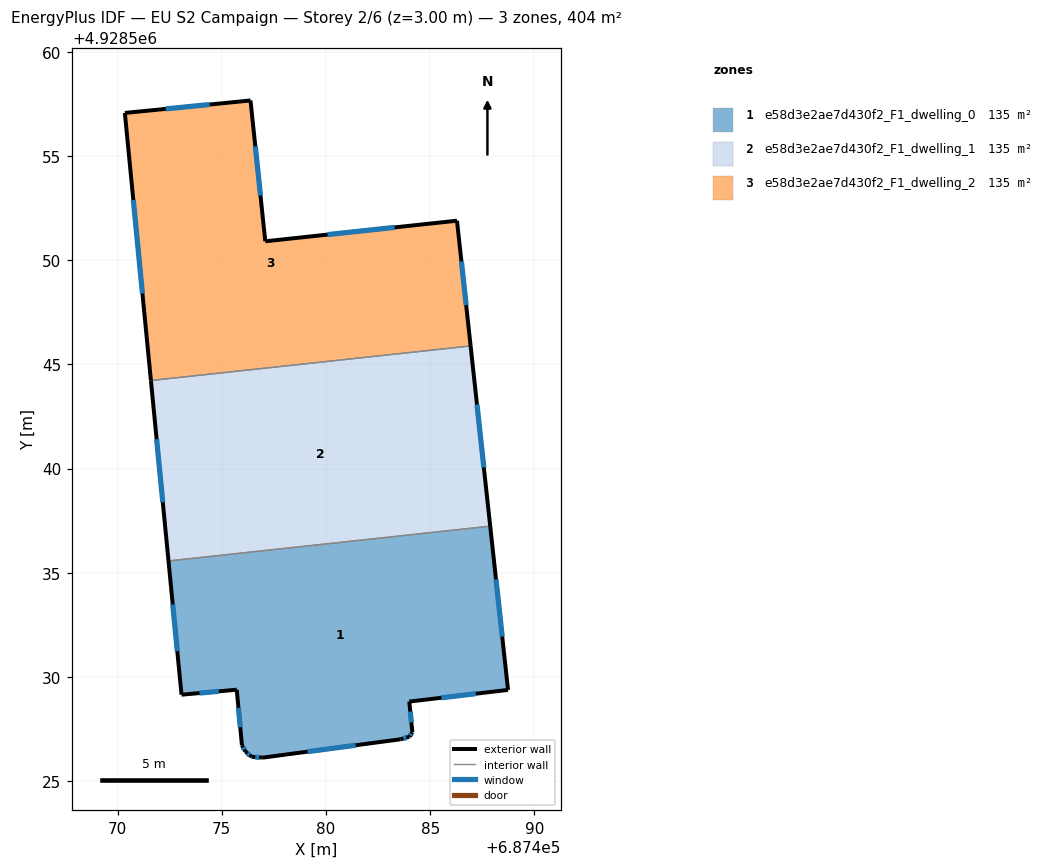
=== STOREY PLAN SPEC (per zone: floor XY polygon, exterior-wall plan segments, windows/doors) ===
zone 1: e58d3e2ae7d430f2_F1_dwelling_0  (134.7 m²)
  floor: (687487.88, 4928537.24) (687488.74, 4928529.38) (687484.00, 4928528.82) (687484.15, 4928527.34) (687484.00, 4928527.13) (687483.58, 4928527.01) (687476.97, 4928526.13) (687476.43, 4928526.17) (687476.14, 4928526.42) (687475.97, 4928526.72) (687475.72, 4928529.39) (687473.07, 4928529.15) (687472.44, 4928535.57)
  exterior wall: (687484.00, 4928527.13) – (687484.15, 4928527.34)  [0.3 m]
    window: (687484.04, 4928527.20) – (687484.10, 4928527.27)  [0.1 m²]
  exterior wall: (687483.58, 4928527.01) – (687484.00, 4928527.13)  [0.4 m]
    window: (687483.71, 4928527.05) – (687483.86, 4928527.09)  [0.2 m²]
  exterior wall: (687476.97, 4928526.13) – (687483.58, 4928527.01)  [6.7 m]
    window: (687479.12, 4928526.42) – (687481.43, 4928526.72)  [2.4 m²]
  exterior wall: (687476.43, 4928526.17) – (687476.97, 4928526.13)  [0.5 m]
    window: (687476.60, 4928526.16) – (687476.79, 4928526.14)  [0.2 m²]
  exterior wall: (687476.14, 4928526.42) – (687476.43, 4928526.17)  [0.4 m]
    window: (687476.23, 4928526.34) – (687476.33, 4928526.25)  [0.1 m²]
  exterior wall: (687475.97, 4928526.72) – (687476.14, 4928526.42)  [0.3 m]
    window: (687476.02, 4928526.62) – (687476.08, 4928526.52)  [0.1 m²]
  exterior wall: (687475.72, 4928529.39) – (687475.97, 4928526.72)  [2.7 m]
    window: (687475.80, 4928528.52) – (687475.88, 4928527.59)  [1.0 m²]
  exterior wall: (687473.07, 4928529.15) – (687475.72, 4928529.39)  [2.7 m]
    window: (687473.93, 4928529.23) – (687474.85, 4928529.31)  [1.0 m²]
  exterior wall: (687472.44, 4928535.57) – (687473.07, 4928529.15)  [6.4 m]
    window: (687472.64, 4928533.48) – (687472.86, 4928531.24)  [2.4 m²]
  exterior wall: (687488.74, 4928529.38) – (687487.88, 4928537.24)  [7.9 m]
    window: (687488.46, 4928531.94) – (687488.16, 4928534.68)  [2.9 m²]
  exterior wall: (687484.00, 4928528.82) – (687488.74, 4928529.38)  [4.8 m]
    window: (687485.54, 4928529.00) – (687487.19, 4928529.20)  [1.7 m²]
  exterior wall: (687484.15, 4928527.34) – (687484.00, 4928528.82)  [1.5 m]
    window: (687484.10, 4928527.82) – (687484.04, 4928528.34)  [0.5 m²]
  interior walls: 1
zone 2: e58d3e2ae7d430f2_F1_dwelling_1  (134.7 m²)
  floor: (687486.94, 4928545.89) (687487.88, 4928537.24) (687472.44, 4928535.57) (687471.60, 4928544.23)
  exterior wall: (687487.88, 4928537.24) – (687486.94, 4928545.89)  [8.7 m]
    window: (687487.57, 4928540.05) – (687487.25, 4928543.08)  [3.2 m²]
  exterior wall: (687471.60, 4928544.23) – (687472.44, 4928535.57)  [8.7 m]
    window: (687471.87, 4928541.41) – (687472.17, 4928538.39)  [3.2 m²]
  interior walls: 2
zone 3: e58d3e2ae7d430f2_F1_dwelling_2  (134.7 m²)
  floor: (687486.29, 4928551.90) (687486.94, 4928545.89) (687471.60, 4928544.23) (687470.35, 4928557.07) (687476.38, 4928557.67) (687477.09, 4928550.91)
  exterior wall: (687476.38, 4928557.67) – (687470.35, 4928557.07)  [6.1 m]
    window: (687474.41, 4928557.48) – (687472.31, 4928557.27)  [2.2 m²]
  exterior wall: (687477.09, 4928550.91) – (687476.38, 4928557.67)  [6.8 m]
    window: (687476.86, 4928553.11) – (687476.61, 4928555.47)  [2.5 m²]
  exterior wall: (687486.29, 4928551.90) – (687477.09, 4928550.91)  [9.3 m]
    window: (687483.29, 4928551.58) – (687480.08, 4928551.23)  [3.4 m²]
  exterior wall: (687486.94, 4928545.89) – (687486.29, 4928551.90)  [6.0 m]
    window: (687486.73, 4928547.84) – (687486.50, 4928549.95)  [2.2 m²]
  exterior wall: (687470.35, 4928557.07) – (687471.60, 4928544.23)  [12.9 m]
    window: (687470.75, 4928552.89) – (687471.19, 4928548.41)  [4.7 m²]
  interior walls: 1

=== DERIVED (storey summary) ===
Building: EU S2 Campaign
Storey: 2 of 6  (floor level z = 3.00 m)
Storey gross floor area: 404.1 m²
Zones on this storey: 3
  - e58d3e2ae7d430f2_F1_dwelling_0: floor 134.7 m²; exterior wall 34.6 m (103.8 m²); 12 window(s) 12.7 m²; WWR 12.2%
  - e58d3e2ae7d430f2_F1_dwelling_1: floor 134.7 m²; exterior wall 17.4 m (52.2 m²); 2 window(s) 6.4 m²; WWR 12.2%
  - e58d3e2ae7d430f2_F1_dwelling_2: floor 134.7 m²; exterior wall 41.1 m (123.2 m²); 5 window(s) 15.1 m²; WWR 12.2%
Zone adjacency (shared interzone walls):
  - e58d3e2ae7d430f2_F1_dwelling_0 ↔ e58d3e2ae7d430f2_F1_dwelling_1
  - e58d3e2ae7d430f2_F1_dwelling_1 ↔ e58d3e2ae7d430f2_F1_dwelling_2